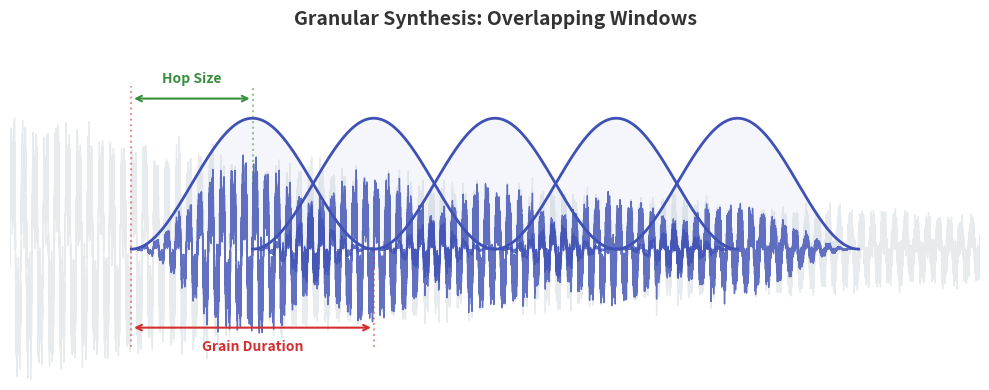

Python code for this plot: (Note: this script raises an exception after producing the figure.)
import numpy as np
import matplotlib
matplotlib.use('Agg')
import matplotlib.pyplot as plt
import matplotlib.patches as patches

# Configuration
sample_rate = 44100
duration = 1.0
t = np.linspace(0, duration, int(sample_rate * duration))

# Generate a source waveform (a complex tone/noise mixture)
source = np.sin(2 * np.pi * 110 * t) * np.exp(-t * 2)
source += 0.5 * np.sin(2 * np.pi * 330 * t) * np.exp(-t * 3)
source += 0.2 * np.random.randn(len(t)) * np.exp(-t * 1)
source /= np.max(np.abs(source)) # normalize

# Granular parameters
grain_duration = 0.2  # 200 ms
hop_size = 0.1        # 100 ms (50% overlap)
num_grains = 5

fig, ax = plt.subplots(figsize=(10, 4), facecolor='white')

# Colors
wave_color = '#b0bec5'
window_color = '#3f51b5'
fill_color = '#e8eaf6'
text_color = '#333333'

# Plot the underlying source waveform lightly
ax.plot(t, source, color=wave_color, alpha=0.3, linewidth=1.0)

# Generate and plot grains
for i in range(num_grains):
    start_time = 0.1 + i * hop_size
    end_time = start_time + grain_duration
    
    # Time vector for this grain
    grain_t = np.linspace(start_time, end_time, int(sample_rate * grain_duration))
    
    # Hann window
    window = 0.5 * (1.0 - np.cos(2.0 * np.pi * (grain_t - start_time) / grain_duration))
    
    # Plot window envelope
    ax.plot(grain_t, window, color=window_color, linewidth=2.0)
    ax.fill_between(grain_t, 0, window, color=fill_color, alpha=0.4)
    
    # Plot windowed waveform
    # We need to extract the corresponding source segment
    start_idx = int(start_time * sample_rate)
    end_idx = start_idx + len(grain_t)
    if end_idx <= len(source):
        windowed_source = source[start_idx:end_idx] * window
        ax.plot(grain_t, windowed_source, color=window_color, alpha=0.8, linewidth=1.0)

# Add clear annotations for Hop Size and Grain Duration

# 1. Grain Duration Annotations (Show on the first grain)
g1_start = 0.1
g1_end = 0.1 + grain_duration
ax.annotate('', xy=(g1_start, -0.6), xytext=(g1_end, -0.6),
            arrowprops=dict(arrowstyle='<->', color='#d32f2f', lw=1.5))
ax.text((g1_start + g1_end) / 2, -0.75, 'Grain Duration', ha='center', va='center', 
        color='#d32f2f', fontweight='bold', fontsize=10)

# 2. Hop Size Annotation (Show between first and second grain start times)
g2_start = g1_start + hop_size
ax.annotate('', xy=(g1_start, 1.15), xytext=(g2_start, 1.15),
            arrowprops=dict(arrowstyle='<->', color='#388e3c', lw=1.5))
ax.text((g1_start + g2_start) / 2, 1.30, 'Hop Size', ha='center', va='center', 
        color='#388e3c', fontweight='bold', fontsize=10)

# Vertical dotted lines to lock in the annotations visually
ax.axvline(g1_start, ymin=0.1, ymax=0.9, color='#d32f2f', linestyle=':', alpha=0.5)
ax.axvline(g1_end, ymin=0.1, ymax=0.4, color='#d32f2f', linestyle=':', alpha=0.5)
ax.axvline(g2_start, ymin=0.6, ymax=0.9, color='#388e3c', linestyle=':', alpha=0.5)

# Formatting
ax.set_ylim(-1.0, 1.5)
ax.set_xlim(0.0, 0.8)
ax.set_axis_off()  # Remove axes for clean look

plt.title("Granular Synthesis: Overlapping Windows", fontsize=14, fontweight='bold', color=text_color, pad=20)

plt.tight_layout()
plt.savefig('/Users/cleider/dev/Particelle/docs/grain_hopping_windows.png', dpi=200, bbox_inches='tight')
print("Successfully generated docs/grain_hopping_windows.png")
